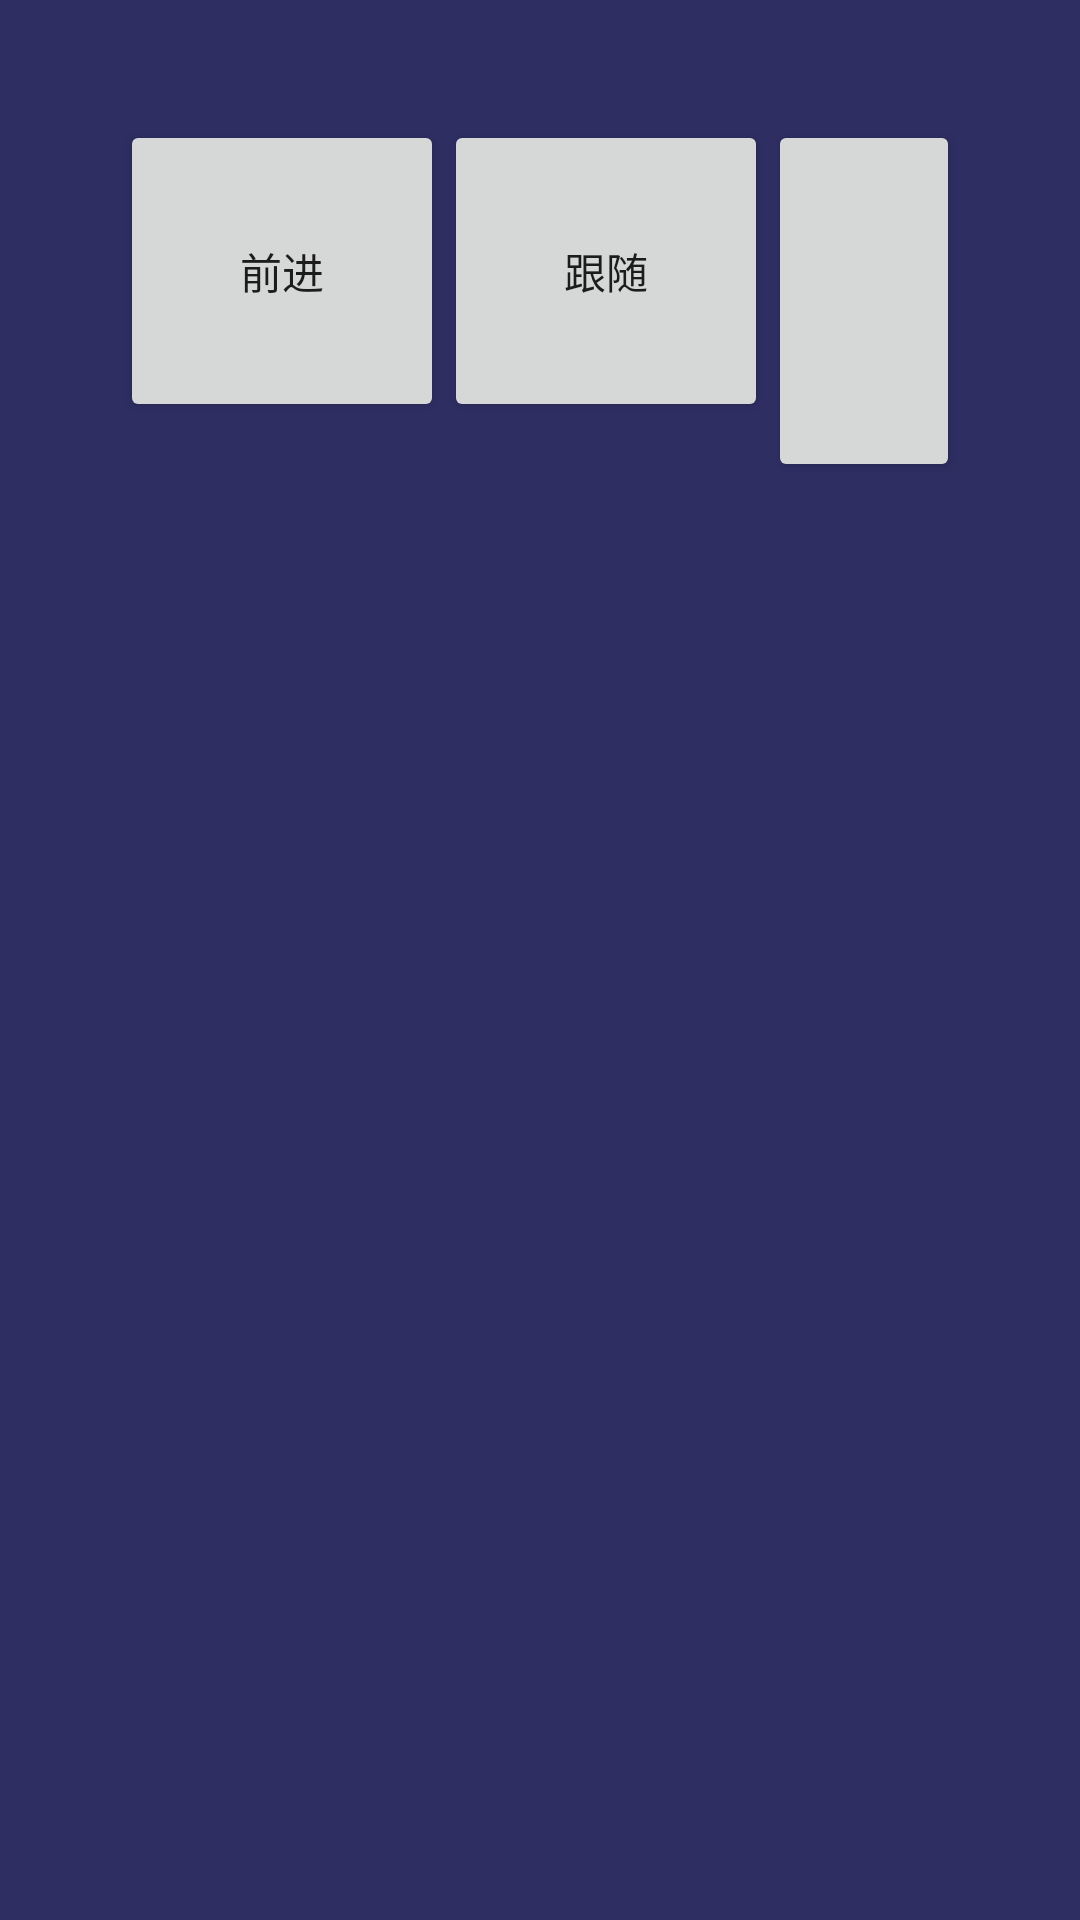

Reconstruct the res/layout file that produces this screen, plus the resources it refers to.
<!-- AndroidManifest.xml: application theme AppTheme -->
<!-- res/layout/activity_testcar.xml -->
<?xml version="1.0" encoding="utf-8"?>
<LinearLayout
    xmlns:android="http://schemas.android.com/apk/res/android"
    android:layout_width="match_parent"
    android:layout_height="match_parent"
    android:orientation="vertical">

    <LinearLayout
        android:layout_width="match_parent"
        android:layout_height="wrap_content"
            android:padding="40dp"
        android:orientation="horizontal">

        <Button
            android:layout_width="wrap_content"
            android:layout_height="wrap_content"
            android:padding="40dp"
            android:onClick="GoFront"
            android:text="前进"/>

        <Button
            android:layout_width="wrap_content"
            android:layout_height="wrap_content"
            android:padding="40dp"
            android:onClick="GoFollow"
            android:text="跟随"/>

        <Button
            android:layout_width="wrap_content"
            android:layout_height="wrap_content"
            android:padding="40dp"
            android:onClick="StopMove"
            android:text="停止"/>

        <Button
            android:layout_width="wrap_content"
            android:layout_height="wrap_content"
            android:padding="40dp"
            android:onClick="PlanA"
            android:text="目标点A"/>

        <Button
            android:layout_width="wrap_content"
            android:layout_height="wrap_content"
            android:padding="40dp"
            android:onClick="PlanB"
            android:text="目标点B"/>

        <Button
            android:layout_width="wrap_content"
            android:layout_height="wrap_content"
            android:padding="40dp"
            android:onClick="PlanC"
            android:text="目标点C"/>

        <TextView
            android:id="@+id/testcar_tv_show"
            android:layout_width="match_parent"
            android:layout_height="match_parent"
            android:textSize="25dp"
            android:padding="5dp" />

        </LinearLayout>

    <ListView
        android:id="@+id/testcar_listMap"
        android:layout_width="wrap_content"
        android:layout_height="wrap_content">
    </ListView>

    <ListView
        android:id="@+id/testcar_listMapPos"
        android:layout_width="wrap_content"
        android:layout_height="wrap_content">
    </ListView>

    <TextView
        android:id="@+id/testcar_tv_info"
        android:layout_width="match_parent"
        android:layout_height="wrap_content"
        android:textSize="25dp"
            android:padding="40dp"/>



</LinearLayout>
<!-- resources referenced by this layout -->
<resources>
  <style name="AppTheme" parent="Theme.AppCompat.Light.DarkActionBar">
          
          <item name="colorPrimary">@color/colorPrimary</item>
          <item name="colorPrimaryDark">@color/colorPrimaryDark</item>
          <item name="colorAccent">@color/colorAccent</item>
  
          <item name="windowNoTitle">true</item>
  
          <item name="android:windowBackground">@color/background</item>
  
      </style>
  <color name="colorPrimary">#3F51B5</color>
  <color name="colorPrimaryDark">#303F9F</color>
  <color name="colorAccent">#FF4081</color>
  <color name="background">#2e2e63</color>
</resources>
